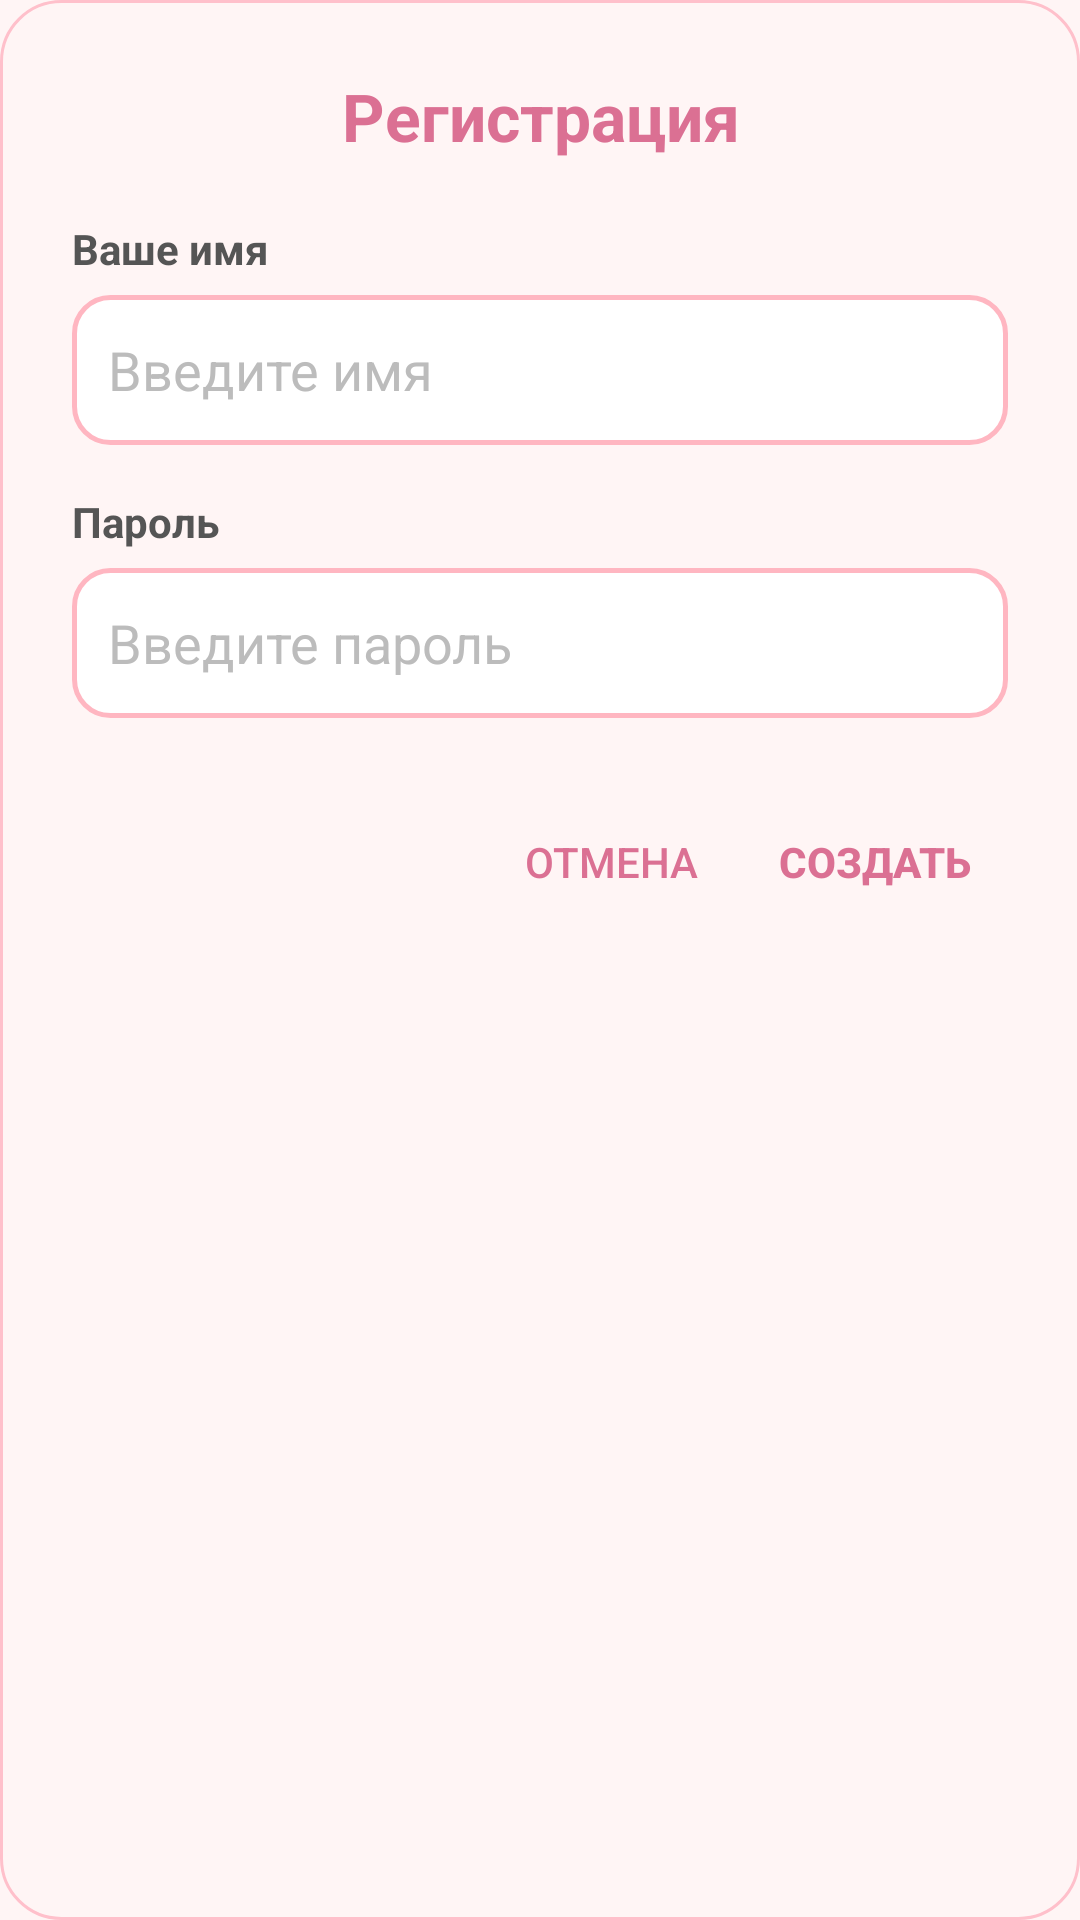

Produce the Android XML layout that renders to this screen, including the resource entries it uses.
<!-- AndroidManifest.xml: application theme Theme.Restor -->
<!-- res/layout/dialog_register.xml -->
<?xml version="1.0" encoding="utf-8"?>
<LinearLayout xmlns:android="http://schemas.android.com/apk/res/android"
    android:layout_width="match_parent"
    android:layout_height="wrap_content"
    android:background="@drawable/dialog_bg"
    android:orientation="vertical"
    android:padding="24dp">

    <TextView
        android:layout_width="match_parent"
        android:layout_height="wrap_content"
        android:text="Регистрация"
        android:textColor="#DB7093"
        android:textSize="22sp"
        android:textStyle="bold"
        android:gravity="center"
        android:layout_marginBottom="20dp" />

    <TextView
        android:layout_width="match_parent"
        android:layout_height="wrap_content"
        android:text="Ваше имя"
        android:textColor="#555555"
        android:textSize="14sp"
        android:textStyle="bold"
        android:layout_marginBottom="6dp" />

    <EditText
        android:id="@+id/etRegName"
        android:layout_width="match_parent"
        android:layout_height="50dp"
        android:background="@drawable/pink_input_bg"
        android:paddingHorizontal="12dp"
        android:hint="Введите имя"
        android:textColor="@color/black"
        android:textColorHint="#BCBCBC"
        android:layout_marginBottom="16dp" />

    <TextView
        android:layout_width="match_parent"
        android:layout_height="wrap_content"
        android:text="Пароль"
        android:textColor="#555555"
        android:textSize="14sp"
        android:textStyle="bold"
        android:layout_marginBottom="6dp" />

    <EditText
        android:id="@+id/etRegPassword"
        android:layout_width="match_parent"
        android:layout_height="50dp"
        android:inputType="textPassword"
        android:background="@drawable/pink_input_bg"
        android:paddingHorizontal="12dp"
        android:hint="Введите пароль"
        android:textColor="@color/black"
        android:textColorHint="#BCBCBC"
        android:layout_marginBottom="24dp" />

    <LinearLayout
        android:layout_width="match_parent"
        android:layout_height="wrap_content"
        android:orientation="horizontal"
        android:gravity="end">

        <Button
            android:id="@+id/btnRegCancel"
            style="?android:attr/borderlessButtonStyle"
            android:layout_width="wrap_content"
            android:layout_height="wrap_content"
            android:text="ОТМЕНА"
            android:textColor="#DB7093" />

        <Button
            android:id="@+id/btnRegConfirm"
            style="?android:attr/borderlessButtonStyle"
            android:layout_width="wrap_content"
            android:layout_height="wrap_content"
            android:text="СОЗДАТЬ"
            android:textColor="#DB7093"
            android:textStyle="bold" />
    </LinearLayout>

</LinearLayout>
<!-- resources referenced by this layout -->
<resources>
  <color name="black">#FF000000</color>
  <!-- drawable dialog_bg (drawable) -->
  <?xml version="1.0" encoding="utf-8"?>
  <shape xmlns:android="http://schemas.android.com/apk/res/android">
      <solid android:color="#FFF5F5" />
      <corners android:radius="20dp" />
      <stroke android:width="1dp" android:color="#FFC0CB" />
  </shape>
  <!-- drawable pink_input_bg (drawable) -->
  <?xml version="1.0" encoding="utf-8"?>
  <shape xmlns:android="http://schemas.android.com/apk/res/android">
      <solid android:color="#FFFFFF" />
      <corners android:radius="12dp" />
      <stroke android:width="1.5dp" android:color="#FFB6C1" />
  </shape>
  <style name="Theme.Restor" parent="Base.Theme.Restor">
          
          <item name="buttonStyle">@style/PinkButton</item>
      </style>
  <style name="Base.Theme.Restor" parent="Theme.AppCompat.Light.NoActionBar">
          
          <item name="colorPrimary">@color/pink_medium</item>
          <item name="colorPrimaryDark">@color/pink_dark</item>
          <item name="colorAccent">@color/pink_accent</item>
          <item name="android:windowBackground">@color/pink_light</item>
      </style>
  <style name="PinkButton" parent="Widget.AppCompat.Button">
          <item name="android:background">@drawable/button_rounded1</item>
          <item name="android:textColor">@color/black</item>
      </style>
  <color name="pink_medium">#FFB6C1</color>
  <color name="pink_dark">#FF69B4</color>
  <color name="pink_accent">#DB7093</color>
  <color name="pink_light">#FFF5F5</color>
  <!-- drawable button_rounded1 (drawable) -->
  <?xml version="1.0" encoding="utf-8"?>
  <shape
      xmlns:android="http://schemas.android.com/apk/res/android"
      xmlns:tools="http://schemas.android.com/tools"
      android:shape="rectangle"
      tools:ignore="ExtraText">
  
      <gradient
          android:angle="45"
          android:startColor="#CB7AEF"
          android:endColor="#C396D7"
          android:type="linear" />
  
      <corners android:radius="48dp" />
  
      <padding
          android:left="0dp"
          android:top="0dp"
          android:right="0dp"
          android:bottom="0dp" />
  </shape>
</resources>
